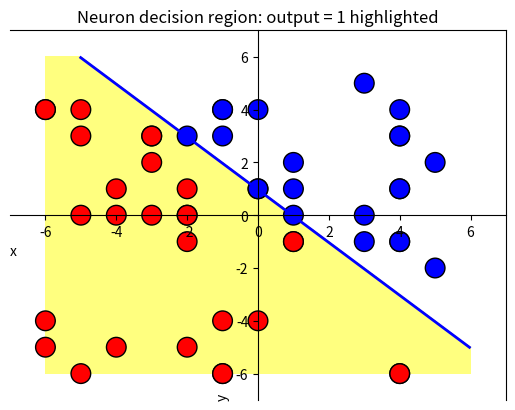

Reproduce this figure in Python.
import numpy as np
import matplotlib.pyplot as plt


# === Define neuron and perceptron logic ===
def step(x):
    return 1 if x >= 0 else 0


def neuron(x, w, b):
    return step(np.dot(x, w) + b)


def perceptron(x):
    w = np.array([1, 1])
    b = -1
    n1 = neuron(x, w, b)
    return n1


points = np.random.randint(-6, 6, size=(50, 2))

# Compute perceptron outputs
outputs = np.array([[perceptron(p) for p in points]])
# print(outputs.shape)
# === Create grid for visualization ===
limitPoint = 6
# Create a grid of points
x = np.linspace(-limitPoint, limitPoint, 200)
y = np.linspace(-limitPoint, limitPoint, 200)
X, Y = np.meshgrid(x, y)
Xf = X.flatten()
Yf = Y.flatten()
# flatten() converts a multidimensional array into a 1D array.
Z = np.array([[perceptron(p) for p in zip(Xf, Yf)]])
Z = Z.reshape(X.shape)

# Plot decision boundary
plt.contour(X, Y, Z, levels=[0], colors=['blue'], linewidths=2)

# Highlight region where neuron output == 1
plt.contourf(X, Y, Z, levels=[-0.5, 0.5], colors=['yellow'], alpha=0.5)

# Optionally scatter sample points
# plt.scatter(X[Z == 1], Y[Z == 1], s=90, color='green')
plt.scatter(points[:, 0], points[:, 1], c=outputs, cmap='bwr_r', s=200, edgecolors='k')

plt.title('Neuron decision region: output = 1 highlighted')
# plt.grid(True)
margin = 1
plt.xlim(-limitPoint - margin, limitPoint + margin)
plt.ylim(-limitPoint - margin, limitPoint + margin)
plt.xlabel('x', loc='left')
plt.ylabel('y', loc='bottom')
# plt.axis('equal')  # Equal aspect ratio
# plt.legend()
# plt.margins(x=-50, y=15)

# Get current axes
ax = plt.gca()
# Move left and bottom spines (axes lines) to the center
ax.spines['left'].set_position('center')
ax.spines['bottom'].set_position('center')

plt.show()
